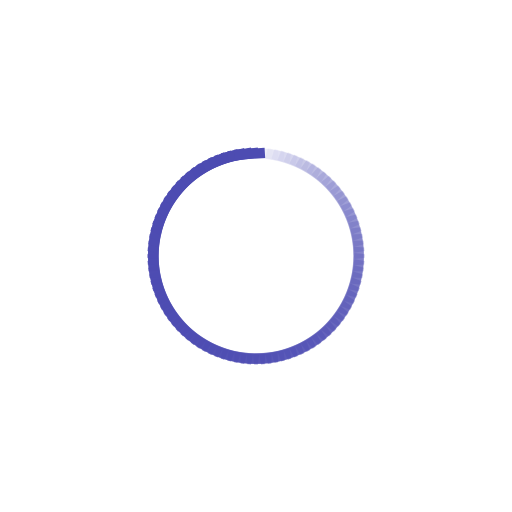
t = 0.00 s
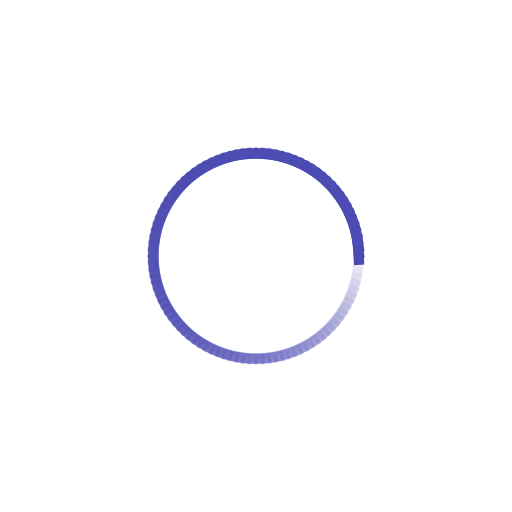
t = 0.25 s
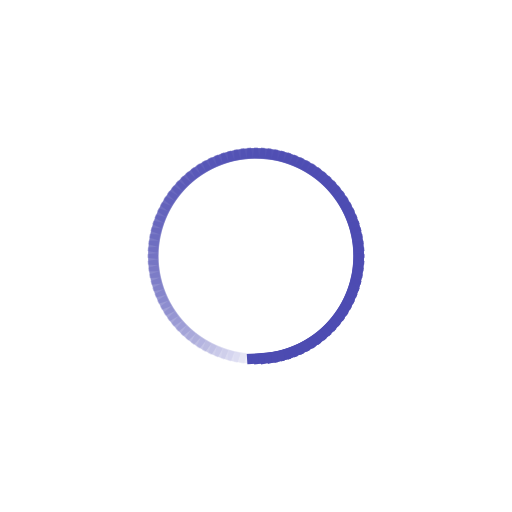
t = 0.50 s
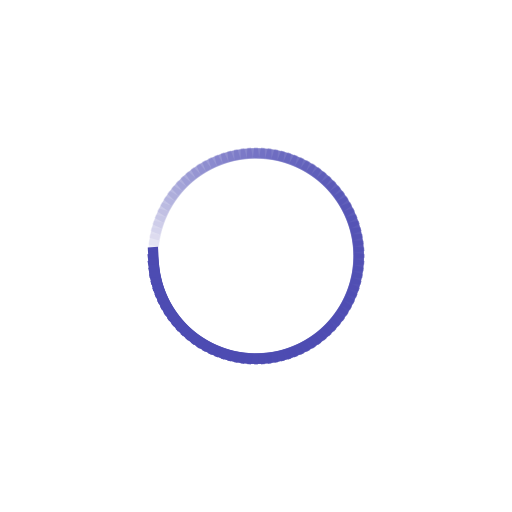
t = 0.75 s

The animated SVG that drew these frames (rendered in a browser with its animation timeline set to each time). Animation: 100 SMIL elements (animate=100); one cycle of 1.00 s, repeats indefinitely.

<!-- Path: static_root/images/loader.svg -->

<svg class="lds-spinner" width="70px"  height="70px"  xmlns="http://www.w3.org/2000/svg" xmlns:xlink="http://www.w3.org/1999/xlink" viewBox="0 0 100 100" preserveAspectRatio="xMidYMid" style="background: none;"><g transform="rotate(0 50 50)">
  <rect x="47" y="29" rx="0" ry="0" width="6" height="2" fill="#4d4cb2">
    <animate attributeName="opacity" values="1;0" keyTimes="0;1" dur="1s" begin="-0.99s" repeatCount="indefinite"></animate>
  </rect>
</g><g transform="rotate(3.6 50 50)">
  <rect x="47" y="29" rx="0" ry="0" width="6" height="2" fill="#4d4cb2">
    <animate attributeName="opacity" values="1;0" keyTimes="0;1" dur="1s" begin="-0.98s" repeatCount="indefinite"></animate>
  </rect>
</g><g transform="rotate(7.2 50 50)">
  <rect x="47" y="29" rx="0" ry="0" width="6" height="2" fill="#4d4cb2">
    <animate attributeName="opacity" values="1;0" keyTimes="0;1" dur="1s" begin="-0.97s" repeatCount="indefinite"></animate>
  </rect>
</g><g transform="rotate(10.8 50 50)">
  <rect x="47" y="29" rx="0" ry="0" width="6" height="2" fill="#4d4cb2">
    <animate attributeName="opacity" values="1;0" keyTimes="0;1" dur="1s" begin="-0.96s" repeatCount="indefinite"></animate>
  </rect>
</g><g transform="rotate(14.4 50 50)">
  <rect x="47" y="29" rx="0" ry="0" width="6" height="2" fill="#4d4cb2">
    <animate attributeName="opacity" values="1;0" keyTimes="0;1" dur="1s" begin="-0.95s" repeatCount="indefinite"></animate>
  </rect>
</g><g transform="rotate(18 50 50)">
  <rect x="47" y="29" rx="0" ry="0" width="6" height="2" fill="#4d4cb2">
    <animate attributeName="opacity" values="1;0" keyTimes="0;1" dur="1s" begin="-0.94s" repeatCount="indefinite"></animate>
  </rect>
</g><g transform="rotate(21.6 50 50)">
  <rect x="47" y="29" rx="0" ry="0" width="6" height="2" fill="#4d4cb2">
    <animate attributeName="opacity" values="1;0" keyTimes="0;1" dur="1s" begin="-0.93s" repeatCount="indefinite"></animate>
  </rect>
</g><g transform="rotate(25.2 50 50)">
  <rect x="47" y="29" rx="0" ry="0" width="6" height="2" fill="#4d4cb2">
    <animate attributeName="opacity" values="1;0" keyTimes="0;1" dur="1s" begin="-0.92s" repeatCount="indefinite"></animate>
  </rect>
</g><g transform="rotate(28.8 50 50)">
  <rect x="47" y="29" rx="0" ry="0" width="6" height="2" fill="#4d4cb2">
    <animate attributeName="opacity" values="1;0" keyTimes="0;1" dur="1s" begin="-0.91s" repeatCount="indefinite"></animate>
  </rect>
</g><g transform="rotate(32.4 50 50)">
  <rect x="47" y="29" rx="0" ry="0" width="6" height="2" fill="#4d4cb2">
    <animate attributeName="opacity" values="1;0" keyTimes="0;1" dur="1s" begin="-0.9s" repeatCount="indefinite"></animate>
  </rect>
</g><g transform="rotate(36 50 50)">
  <rect x="47" y="29" rx="0" ry="0" width="6" height="2" fill="#4d4cb2">
    <animate attributeName="opacity" values="1;0" keyTimes="0;1" dur="1s" begin="-0.89s" repeatCount="indefinite"></animate>
  </rect>
</g><g transform="rotate(39.6 50 50)">
  <rect x="47" y="29" rx="0" ry="0" width="6" height="2" fill="#4d4cb2">
    <animate attributeName="opacity" values="1;0" keyTimes="0;1" dur="1s" begin="-0.88s" repeatCount="indefinite"></animate>
  </rect>
</g><g transform="rotate(43.2 50 50)">
  <rect x="47" y="29" rx="0" ry="0" width="6" height="2" fill="#4d4cb2">
    <animate attributeName="opacity" values="1;0" keyTimes="0;1" dur="1s" begin="-0.87s" repeatCount="indefinite"></animate>
  </rect>
</g><g transform="rotate(46.8 50 50)">
  <rect x="47" y="29" rx="0" ry="0" width="6" height="2" fill="#4d4cb2">
    <animate attributeName="opacity" values="1;0" keyTimes="0;1" dur="1s" begin="-0.86s" repeatCount="indefinite"></animate>
  </rect>
</g><g transform="rotate(50.4 50 50)">
  <rect x="47" y="29" rx="0" ry="0" width="6" height="2" fill="#4d4cb2">
    <animate attributeName="opacity" values="1;0" keyTimes="0;1" dur="1s" begin="-0.85s" repeatCount="indefinite"></animate>
  </rect>
</g><g transform="rotate(54 50 50)">
  <rect x="47" y="29" rx="0" ry="0" width="6" height="2" fill="#4d4cb2">
    <animate attributeName="opacity" values="1;0" keyTimes="0;1" dur="1s" begin="-0.84s" repeatCount="indefinite"></animate>
  </rect>
</g><g transform="rotate(57.6 50 50)">
  <rect x="47" y="29" rx="0" ry="0" width="6" height="2" fill="#4d4cb2">
    <animate attributeName="opacity" values="1;0" keyTimes="0;1" dur="1s" begin="-0.83s" repeatCount="indefinite"></animate>
  </rect>
</g><g transform="rotate(61.2 50 50)">
  <rect x="47" y="29" rx="0" ry="0" width="6" height="2" fill="#4d4cb2">
    <animate attributeName="opacity" values="1;0" keyTimes="0;1" dur="1s" begin="-0.82s" repeatCount="indefinite"></animate>
  </rect>
</g><g transform="rotate(64.8 50 50)">
  <rect x="47" y="29" rx="0" ry="0" width="6" height="2" fill="#4d4cb2">
    <animate attributeName="opacity" values="1;0" keyTimes="0;1" dur="1s" begin="-0.81s" repeatCount="indefinite"></animate>
  </rect>
</g><g transform="rotate(68.4 50 50)">
  <rect x="47" y="29" rx="0" ry="0" width="6" height="2" fill="#4d4cb2">
    <animate attributeName="opacity" values="1;0" keyTimes="0;1" dur="1s" begin="-0.8s" repeatCount="indefinite"></animate>
  </rect>
</g><g transform="rotate(72 50 50)">
  <rect x="47" y="29" rx="0" ry="0" width="6" height="2" fill="#4d4cb2">
    <animate attributeName="opacity" values="1;0" keyTimes="0;1" dur="1s" begin="-0.79s" repeatCount="indefinite"></animate>
  </rect>
</g><g transform="rotate(75.6 50 50)">
  <rect x="47" y="29" rx="0" ry="0" width="6" height="2" fill="#4d4cb2">
    <animate attributeName="opacity" values="1;0" keyTimes="0;1" dur="1s" begin="-0.78s" repeatCount="indefinite"></animate>
  </rect>
</g><g transform="rotate(79.2 50 50)">
  <rect x="47" y="29" rx="0" ry="0" width="6" height="2" fill="#4d4cb2">
    <animate attributeName="opacity" values="1;0" keyTimes="0;1" dur="1s" begin="-0.77s" repeatCount="indefinite"></animate>
  </rect>
</g><g transform="rotate(82.8 50 50)">
  <rect x="47" y="29" rx="0" ry="0" width="6" height="2" fill="#4d4cb2">
    <animate attributeName="opacity" values="1;0" keyTimes="0;1" dur="1s" begin="-0.76s" repeatCount="indefinite"></animate>
  </rect>
</g><g transform="rotate(86.4 50 50)">
  <rect x="47" y="29" rx="0" ry="0" width="6" height="2" fill="#4d4cb2">
    <animate attributeName="opacity" values="1;0" keyTimes="0;1" dur="1s" begin="-0.75s" repeatCount="indefinite"></animate>
  </rect>
</g><g transform="rotate(90 50 50)">
  <rect x="47" y="29" rx="0" ry="0" width="6" height="2" fill="#4d4cb2">
    <animate attributeName="opacity" values="1;0" keyTimes="0;1" dur="1s" begin="-0.74s" repeatCount="indefinite"></animate>
  </rect>
</g><g transform="rotate(93.6 50 50)">
  <rect x="47" y="29" rx="0" ry="0" width="6" height="2" fill="#4d4cb2">
    <animate attributeName="opacity" values="1;0" keyTimes="0;1" dur="1s" begin="-0.73s" repeatCount="indefinite"></animate>
  </rect>
</g><g transform="rotate(97.2 50 50)">
  <rect x="47" y="29" rx="0" ry="0" width="6" height="2" fill="#4d4cb2">
    <animate attributeName="opacity" values="1;0" keyTimes="0;1" dur="1s" begin="-0.72s" repeatCount="indefinite"></animate>
  </rect>
</g><g transform="rotate(100.8 50 50)">
  <rect x="47" y="29" rx="0" ry="0" width="6" height="2" fill="#4d4cb2">
    <animate attributeName="opacity" values="1;0" keyTimes="0;1" dur="1s" begin="-0.71s" repeatCount="indefinite"></animate>
  </rect>
</g><g transform="rotate(104.4 50 50)">
  <rect x="47" y="29" rx="0" ry="0" width="6" height="2" fill="#4d4cb2">
    <animate attributeName="opacity" values="1;0" keyTimes="0;1" dur="1s" begin="-0.7s" repeatCount="indefinite"></animate>
  </rect>
</g><g transform="rotate(108 50 50)">
  <rect x="47" y="29" rx="0" ry="0" width="6" height="2" fill="#4d4cb2">
    <animate attributeName="opacity" values="1;0" keyTimes="0;1" dur="1s" begin="-0.69s" repeatCount="indefinite"></animate>
  </rect>
</g><g transform="rotate(111.6 50 50)">
  <rect x="47" y="29" rx="0" ry="0" width="6" height="2" fill="#4d4cb2">
    <animate attributeName="opacity" values="1;0" keyTimes="0;1" dur="1s" begin="-0.68s" repeatCount="indefinite"></animate>
  </rect>
</g><g transform="rotate(115.2 50 50)">
  <rect x="47" y="29" rx="0" ry="0" width="6" height="2" fill="#4d4cb2">
    <animate attributeName="opacity" values="1;0" keyTimes="0;1" dur="1s" begin="-0.67s" repeatCount="indefinite"></animate>
  </rect>
</g><g transform="rotate(118.8 50 50)">
  <rect x="47" y="29" rx="0" ry="0" width="6" height="2" fill="#4d4cb2">
    <animate attributeName="opacity" values="1;0" keyTimes="0;1" dur="1s" begin="-0.66s" repeatCount="indefinite"></animate>
  </rect>
</g><g transform="rotate(122.4 50 50)">
  <rect x="47" y="29" rx="0" ry="0" width="6" height="2" fill="#4d4cb2">
    <animate attributeName="opacity" values="1;0" keyTimes="0;1" dur="1s" begin="-0.65s" repeatCount="indefinite"></animate>
  </rect>
</g><g transform="rotate(126 50 50)">
  <rect x="47" y="29" rx="0" ry="0" width="6" height="2" fill="#4d4cb2">
    <animate attributeName="opacity" values="1;0" keyTimes="0;1" dur="1s" begin="-0.64s" repeatCount="indefinite"></animate>
  </rect>
</g><g transform="rotate(129.6 50 50)">
  <rect x="47" y="29" rx="0" ry="0" width="6" height="2" fill="#4d4cb2">
    <animate attributeName="opacity" values="1;0" keyTimes="0;1" dur="1s" begin="-0.63s" repeatCount="indefinite"></animate>
  </rect>
</g><g transform="rotate(133.2 50 50)">
  <rect x="47" y="29" rx="0" ry="0" width="6" height="2" fill="#4d4cb2">
    <animate attributeName="opacity" values="1;0" keyTimes="0;1" dur="1s" begin="-0.62s" repeatCount="indefinite"></animate>
  </rect>
</g><g transform="rotate(136.8 50 50)">
  <rect x="47" y="29" rx="0" ry="0" width="6" height="2" fill="#4d4cb2">
    <animate attributeName="opacity" values="1;0" keyTimes="0;1" dur="1s" begin="-0.61s" repeatCount="indefinite"></animate>
  </rect>
</g><g transform="rotate(140.4 50 50)">
  <rect x="47" y="29" rx="0" ry="0" width="6" height="2" fill="#4d4cb2">
    <animate attributeName="opacity" values="1;0" keyTimes="0;1" dur="1s" begin="-0.6s" repeatCount="indefinite"></animate>
  </rect>
</g><g transform="rotate(144 50 50)">
  <rect x="47" y="29" rx="0" ry="0" width="6" height="2" fill="#4d4cb2">
    <animate attributeName="opacity" values="1;0" keyTimes="0;1" dur="1s" begin="-0.59s" repeatCount="indefinite"></animate>
  </rect>
</g><g transform="rotate(147.6 50 50)">
  <rect x="47" y="29" rx="0" ry="0" width="6" height="2" fill="#4d4cb2">
    <animate attributeName="opacity" values="1;0" keyTimes="0;1" dur="1s" begin="-0.58s" repeatCount="indefinite"></animate>
  </rect>
</g><g transform="rotate(151.2 50 50)">
  <rect x="47" y="29" rx="0" ry="0" width="6" height="2" fill="#4d4cb2">
    <animate attributeName="opacity" values="1;0" keyTimes="0;1" dur="1s" begin="-0.57s" repeatCount="indefinite"></animate>
  </rect>
</g><g transform="rotate(154.8 50 50)">
  <rect x="47" y="29" rx="0" ry="0" width="6" height="2" fill="#4d4cb2">
    <animate attributeName="opacity" values="1;0" keyTimes="0;1" dur="1s" begin="-0.56s" repeatCount="indefinite"></animate>
  </rect>
</g><g transform="rotate(158.4 50 50)">
  <rect x="47" y="29" rx="0" ry="0" width="6" height="2" fill="#4d4cb2">
    <animate attributeName="opacity" values="1;0" keyTimes="0;1" dur="1s" begin="-0.55s" repeatCount="indefinite"></animate>
  </rect>
</g><g transform="rotate(162 50 50)">
  <rect x="47" y="29" rx="0" ry="0" width="6" height="2" fill="#4d4cb2">
    <animate attributeName="opacity" values="1;0" keyTimes="0;1" dur="1s" begin="-0.54s" repeatCount="indefinite"></animate>
  </rect>
</g><g transform="rotate(165.6 50 50)">
  <rect x="47" y="29" rx="0" ry="0" width="6" height="2" fill="#4d4cb2">
    <animate attributeName="opacity" values="1;0" keyTimes="0;1" dur="1s" begin="-0.53s" repeatCount="indefinite"></animate>
  </rect>
</g><g transform="rotate(169.2 50 50)">
  <rect x="47" y="29" rx="0" ry="0" width="6" height="2" fill="#4d4cb2">
    <animate attributeName="opacity" values="1;0" keyTimes="0;1" dur="1s" begin="-0.52s" repeatCount="indefinite"></animate>
  </rect>
</g><g transform="rotate(172.8 50 50)">
  <rect x="47" y="29" rx="0" ry="0" width="6" height="2" fill="#4d4cb2">
    <animate attributeName="opacity" values="1;0" keyTimes="0;1" dur="1s" begin="-0.51s" repeatCount="indefinite"></animate>
  </rect>
</g><g transform="rotate(176.4 50 50)">
  <rect x="47" y="29" rx="0" ry="0" width="6" height="2" fill="#4d4cb2">
    <animate attributeName="opacity" values="1;0" keyTimes="0;1" dur="1s" begin="-0.5s" repeatCount="indefinite"></animate>
  </rect>
</g><g transform="rotate(180 50 50)">
  <rect x="47" y="29" rx="0" ry="0" width="6" height="2" fill="#4d4cb2">
    <animate attributeName="opacity" values="1;0" keyTimes="0;1" dur="1s" begin="-0.49s" repeatCount="indefinite"></animate>
  </rect>
</g><g transform="rotate(183.6 50 50)">
  <rect x="47" y="29" rx="0" ry="0" width="6" height="2" fill="#4d4cb2">
    <animate attributeName="opacity" values="1;0" keyTimes="0;1" dur="1s" begin="-0.48s" repeatCount="indefinite"></animate>
  </rect>
</g><g transform="rotate(187.2 50 50)">
  <rect x="47" y="29" rx="0" ry="0" width="6" height="2" fill="#4d4cb2">
    <animate attributeName="opacity" values="1;0" keyTimes="0;1" dur="1s" begin="-0.47s" repeatCount="indefinite"></animate>
  </rect>
</g><g transform="rotate(190.8 50 50)">
  <rect x="47" y="29" rx="0" ry="0" width="6" height="2" fill="#4d4cb2">
    <animate attributeName="opacity" values="1;0" keyTimes="0;1" dur="1s" begin="-0.46s" repeatCount="indefinite"></animate>
  </rect>
</g><g transform="rotate(194.4 50 50)">
  <rect x="47" y="29" rx="0" ry="0" width="6" height="2" fill="#4d4cb2">
    <animate attributeName="opacity" values="1;0" keyTimes="0;1" dur="1s" begin="-0.45s" repeatCount="indefinite"></animate>
  </rect>
</g><g transform="rotate(198 50 50)">
  <rect x="47" y="29" rx="0" ry="0" width="6" height="2" fill="#4d4cb2">
    <animate attributeName="opacity" values="1;0" keyTimes="0;1" dur="1s" begin="-0.44s" repeatCount="indefinite"></animate>
  </rect>
</g><g transform="rotate(201.6 50 50)">
  <rect x="47" y="29" rx="0" ry="0" width="6" height="2" fill="#4d4cb2">
    <animate attributeName="opacity" values="1;0" keyTimes="0;1" dur="1s" begin="-0.43s" repeatCount="indefinite"></animate>
  </rect>
</g><g transform="rotate(205.2 50 50)">
  <rect x="47" y="29" rx="0" ry="0" width="6" height="2" fill="#4d4cb2">
    <animate attributeName="opacity" values="1;0" keyTimes="0;1" dur="1s" begin="-0.42s" repeatCount="indefinite"></animate>
  </rect>
</g><g transform="rotate(208.8 50 50)">
  <rect x="47" y="29" rx="0" ry="0" width="6" height="2" fill="#4d4cb2">
    <animate attributeName="opacity" values="1;0" keyTimes="0;1" dur="1s" begin="-0.41s" repeatCount="indefinite"></animate>
  </rect>
</g><g transform="rotate(212.4 50 50)">
  <rect x="47" y="29" rx="0" ry="0" width="6" height="2" fill="#4d4cb2">
    <animate attributeName="opacity" values="1;0" keyTimes="0;1" dur="1s" begin="-0.4s" repeatCount="indefinite"></animate>
  </rect>
</g><g transform="rotate(216 50 50)">
  <rect x="47" y="29" rx="0" ry="0" width="6" height="2" fill="#4d4cb2">
    <animate attributeName="opacity" values="1;0" keyTimes="0;1" dur="1s" begin="-0.39s" repeatCount="indefinite"></animate>
  </rect>
</g><g transform="rotate(219.6 50 50)">
  <rect x="47" y="29" rx="0" ry="0" width="6" height="2" fill="#4d4cb2">
    <animate attributeName="opacity" values="1;0" keyTimes="0;1" dur="1s" begin="-0.38s" repeatCount="indefinite"></animate>
  </rect>
</g><g transform="rotate(223.2 50 50)">
  <rect x="47" y="29" rx="0" ry="0" width="6" height="2" fill="#4d4cb2">
    <animate attributeName="opacity" values="1;0" keyTimes="0;1" dur="1s" begin="-0.37s" repeatCount="indefinite"></animate>
  </rect>
</g><g transform="rotate(226.8 50 50)">
  <rect x="47" y="29" rx="0" ry="0" width="6" height="2" fill="#4d4cb2">
    <animate attributeName="opacity" values="1;0" keyTimes="0;1" dur="1s" begin="-0.36s" repeatCount="indefinite"></animate>
  </rect>
</g><g transform="rotate(230.4 50 50)">
  <rect x="47" y="29" rx="0" ry="0" width="6" height="2" fill="#4d4cb2">
    <animate attributeName="opacity" values="1;0" keyTimes="0;1" dur="1s" begin="-0.35s" repeatCount="indefinite"></animate>
  </rect>
</g><g transform="rotate(234 50 50)">
  <rect x="47" y="29" rx="0" ry="0" width="6" height="2" fill="#4d4cb2">
    <animate attributeName="opacity" values="1;0" keyTimes="0;1" dur="1s" begin="-0.34s" repeatCount="indefinite"></animate>
  </rect>
</g><g transform="rotate(237.6 50 50)">
  <rect x="47" y="29" rx="0" ry="0" width="6" height="2" fill="#4d4cb2">
    <animate attributeName="opacity" values="1;0" keyTimes="0;1" dur="1s" begin="-0.33s" repeatCount="indefinite"></animate>
  </rect>
</g><g transform="rotate(241.2 50 50)">
  <rect x="47" y="29" rx="0" ry="0" width="6" height="2" fill="#4d4cb2">
    <animate attributeName="opacity" values="1;0" keyTimes="0;1" dur="1s" begin="-0.32s" repeatCount="indefinite"></animate>
  </rect>
</g><g transform="rotate(244.8 50 50)">
  <rect x="47" y="29" rx="0" ry="0" width="6" height="2" fill="#4d4cb2">
    <animate attributeName="opacity" values="1;0" keyTimes="0;1" dur="1s" begin="-0.31s" repeatCount="indefinite"></animate>
  </rect>
</g><g transform="rotate(248.4 50 50)">
  <rect x="47" y="29" rx="0" ry="0" width="6" height="2" fill="#4d4cb2">
    <animate attributeName="opacity" values="1;0" keyTimes="0;1" dur="1s" begin="-0.3s" repeatCount="indefinite"></animate>
  </rect>
</g><g transform="rotate(252 50 50)">
  <rect x="47" y="29" rx="0" ry="0" width="6" height="2" fill="#4d4cb2">
    <animate attributeName="opacity" values="1;0" keyTimes="0;1" dur="1s" begin="-0.29s" repeatCount="indefinite"></animate>
  </rect>
</g><g transform="rotate(255.6 50 50)">
  <rect x="47" y="29" rx="0" ry="0" width="6" height="2" fill="#4d4cb2">
    <animate attributeName="opacity" values="1;0" keyTimes="0;1" dur="1s" begin="-0.28s" repeatCount="indefinite"></animate>
  </rect>
</g><g transform="rotate(259.2 50 50)">
  <rect x="47" y="29" rx="0" ry="0" width="6" height="2" fill="#4d4cb2">
    <animate attributeName="opacity" values="1;0" keyTimes="0;1" dur="1s" begin="-0.27s" repeatCount="indefinite"></animate>
  </rect>
</g><g transform="rotate(262.8 50 50)">
  <rect x="47" y="29" rx="0" ry="0" width="6" height="2" fill="#4d4cb2">
    <animate attributeName="opacity" values="1;0" keyTimes="0;1" dur="1s" begin="-0.26s" repeatCount="indefinite"></animate>
  </rect>
</g><g transform="rotate(266.4 50 50)">
  <rect x="47" y="29" rx="0" ry="0" width="6" height="2" fill="#4d4cb2">
    <animate attributeName="opacity" values="1;0" keyTimes="0;1" dur="1s" begin="-0.25s" repeatCount="indefinite"></animate>
  </rect>
</g><g transform="rotate(270 50 50)">
  <rect x="47" y="29" rx="0" ry="0" width="6" height="2" fill="#4d4cb2">
    <animate attributeName="opacity" values="1;0" keyTimes="0;1" dur="1s" begin="-0.24s" repeatCount="indefinite"></animate>
  </rect>
</g><g transform="rotate(273.6 50 50)">
  <rect x="47" y="29" rx="0" ry="0" width="6" height="2" fill="#4d4cb2">
    <animate attributeName="opacity" values="1;0" keyTimes="0;1" dur="1s" begin="-0.23s" repeatCount="indefinite"></animate>
  </rect>
</g><g transform="rotate(277.2 50 50)">
  <rect x="47" y="29" rx="0" ry="0" width="6" height="2" fill="#4d4cb2">
    <animate attributeName="opacity" values="1;0" keyTimes="0;1" dur="1s" begin="-0.22s" repeatCount="indefinite"></animate>
  </rect>
</g><g transform="rotate(280.8 50 50)">
  <rect x="47" y="29" rx="0" ry="0" width="6" height="2" fill="#4d4cb2">
    <animate attributeName="opacity" values="1;0" keyTimes="0;1" dur="1s" begin="-0.21s" repeatCount="indefinite"></animate>
  </rect>
</g><g transform="rotate(284.4 50 50)">
  <rect x="47" y="29" rx="0" ry="0" width="6" height="2" fill="#4d4cb2">
    <animate attributeName="opacity" values="1;0" keyTimes="0;1" dur="1s" begin="-0.2s" repeatCount="indefinite"></animate>
  </rect>
</g><g transform="rotate(288 50 50)">
  <rect x="47" y="29" rx="0" ry="0" width="6" height="2" fill="#4d4cb2">
    <animate attributeName="opacity" values="1;0" keyTimes="0;1" dur="1s" begin="-0.19s" repeatCount="indefinite"></animate>
  </rect>
</g><g transform="rotate(291.6 50 50)">
  <rect x="47" y="29" rx="0" ry="0" width="6" height="2" fill="#4d4cb2">
    <animate attributeName="opacity" values="1;0" keyTimes="0;1" dur="1s" begin="-0.18s" repeatCount="indefinite"></animate>
  </rect>
</g><g transform="rotate(295.2 50 50)">
  <rect x="47" y="29" rx="0" ry="0" width="6" height="2" fill="#4d4cb2">
    <animate attributeName="opacity" values="1;0" keyTimes="0;1" dur="1s" begin="-0.17s" repeatCount="indefinite"></animate>
  </rect>
</g><g transform="rotate(298.8 50 50)">
  <rect x="47" y="29" rx="0" ry="0" width="6" height="2" fill="#4d4cb2">
    <animate attributeName="opacity" values="1;0" keyTimes="0;1" dur="1s" begin="-0.16s" repeatCount="indefinite"></animate>
  </rect>
</g><g transform="rotate(302.4 50 50)">
  <rect x="47" y="29" rx="0" ry="0" width="6" height="2" fill="#4d4cb2">
    <animate attributeName="opacity" values="1;0" keyTimes="0;1" dur="1s" begin="-0.15s" repeatCount="indefinite"></animate>
  </rect>
</g><g transform="rotate(306 50 50)">
  <rect x="47" y="29" rx="0" ry="0" width="6" height="2" fill="#4d4cb2">
    <animate attributeName="opacity" values="1;0" keyTimes="0;1" dur="1s" begin="-0.14s" repeatCount="indefinite"></animate>
  </rect>
</g><g transform="rotate(309.6 50 50)">
  <rect x="47" y="29" rx="0" ry="0" width="6" height="2" fill="#4d4cb2">
    <animate attributeName="opacity" values="1;0" keyTimes="0;1" dur="1s" begin="-0.13s" repeatCount="indefinite"></animate>
  </rect>
</g><g transform="rotate(313.2 50 50)">
  <rect x="47" y="29" rx="0" ry="0" width="6" height="2" fill="#4d4cb2">
    <animate attributeName="opacity" values="1;0" keyTimes="0;1" dur="1s" begin="-0.12s" repeatCount="indefinite"></animate>
  </rect>
</g><g transform="rotate(316.8 50 50)">
  <rect x="47" y="29" rx="0" ry="0" width="6" height="2" fill="#4d4cb2">
    <animate attributeName="opacity" values="1;0" keyTimes="0;1" dur="1s" begin="-0.11s" repeatCount="indefinite"></animate>
  </rect>
</g><g transform="rotate(320.4 50 50)">
  <rect x="47" y="29" rx="0" ry="0" width="6" height="2" fill="#4d4cb2">
    <animate attributeName="opacity" values="1;0" keyTimes="0;1" dur="1s" begin="-0.1s" repeatCount="indefinite"></animate>
  </rect>
</g><g transform="rotate(324 50 50)">
  <rect x="47" y="29" rx="0" ry="0" width="6" height="2" fill="#4d4cb2">
    <animate attributeName="opacity" values="1;0" keyTimes="0;1" dur="1s" begin="-0.09s" repeatCount="indefinite"></animate>
  </rect>
</g><g transform="rotate(327.6 50 50)">
  <rect x="47" y="29" rx="0" ry="0" width="6" height="2" fill="#4d4cb2">
    <animate attributeName="opacity" values="1;0" keyTimes="0;1" dur="1s" begin="-0.08s" repeatCount="indefinite"></animate>
  </rect>
</g><g transform="rotate(331.2 50 50)">
  <rect x="47" y="29" rx="0" ry="0" width="6" height="2" fill="#4d4cb2">
    <animate attributeName="opacity" values="1;0" keyTimes="0;1" dur="1s" begin="-0.07s" repeatCount="indefinite"></animate>
  </rect>
</g><g transform="rotate(334.8 50 50)">
  <rect x="47" y="29" rx="0" ry="0" width="6" height="2" fill="#4d4cb2">
    <animate attributeName="opacity" values="1;0" keyTimes="0;1" dur="1s" begin="-0.06s" repeatCount="indefinite"></animate>
  </rect>
</g><g transform="rotate(338.4 50 50)">
  <rect x="47" y="29" rx="0" ry="0" width="6" height="2" fill="#4d4cb2">
    <animate attributeName="opacity" values="1;0" keyTimes="0;1" dur="1s" begin="-0.05s" repeatCount="indefinite"></animate>
  </rect>
</g><g transform="rotate(342 50 50)">
  <rect x="47" y="29" rx="0" ry="0" width="6" height="2" fill="#4d4cb2">
    <animate attributeName="opacity" values="1;0" keyTimes="0;1" dur="1s" begin="-0.04s" repeatCount="indefinite"></animate>
  </rect>
</g><g transform="rotate(345.6 50 50)">
  <rect x="47" y="29" rx="0" ry="0" width="6" height="2" fill="#4d4cb2">
    <animate attributeName="opacity" values="1;0" keyTimes="0;1" dur="1s" begin="-0.03s" repeatCount="indefinite"></animate>
  </rect>
</g><g transform="rotate(349.2 50 50)">
  <rect x="47" y="29" rx="0" ry="0" width="6" height="2" fill="#4d4cb2">
    <animate attributeName="opacity" values="1;0" keyTimes="0;1" dur="1s" begin="-0.02s" repeatCount="indefinite"></animate>
  </rect>
</g><g transform="rotate(352.8 50 50)">
  <rect x="47" y="29" rx="0" ry="0" width="6" height="2" fill="#4d4cb2">
    <animate attributeName="opacity" values="1;0" keyTimes="0;1" dur="1s" begin="-0.01s" repeatCount="indefinite"></animate>
  </rect>
</g><g transform="rotate(356.4 50 50)">
  <rect x="47" y="29" rx="0" ry="0" width="6" height="2" fill="#4d4cb2">
    <animate attributeName="opacity" values="1;0" keyTimes="0;1" dur="1s" begin="0s" repeatCount="indefinite"></animate>
  </rect>
</g></svg>
